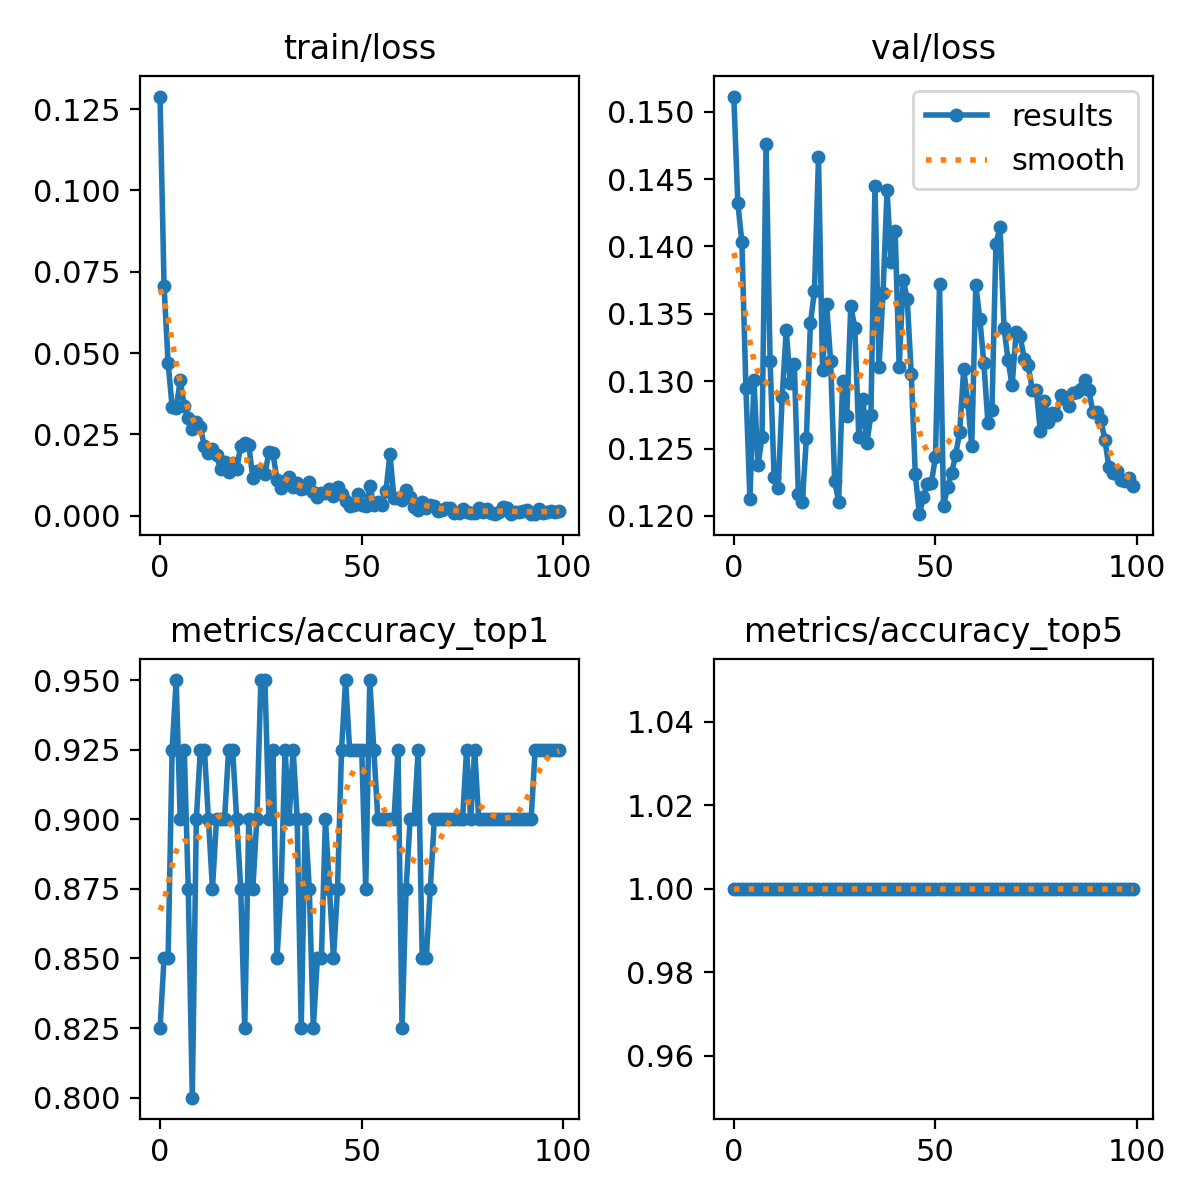

The data file committed next to this chart (first rows):
epoch, train/loss, metrics/accuracy_top1, metrics/accuracy_top5, val/loss, lr/pg0, lr/pg1, lr/pg2
0, 0.1288, 0.825, 1, 0.1511, 0.0002342, 0.0002342, 0.0002342
1, 0.07047, 0.85, 1, 0.1432, 0.0004676, 0.0004676, 0.0004676
2, 0.04693, 0.85, 1, 0.1403, 0.0006962, 0.0006962, 0.0006962
3, 0.03345, 0.925, 1, 0.1295, 0.0006928, 0.0006928, 0.0006928
4, 0.03303, 0.95, 1, 0.1213, 0.0006928, 0.0006928, 0.0006928
5, 0.04155, 0.9, 1, 0.1301, 0.0006857, 0.0006857, 0.0006857
6, 0.03371, 0.925, 1, 0.1237, 0.0006787, 0.0006787, 0.0006787
7, 0.02996, 0.875, 1, 0.1258, 0.0006716, 0.0006716, 0.0006716
8, 0.02665, 0.8, 1, 0.1476, 0.0006645, 0.0006645, 0.0006645
9, 0.02872, 0.9, 1, 0.1315, 0.0006574, 0.0006574, 0.0006574
10, 0.02726, 0.925, 1, 0.1229, 0.0006504, 0.0006504, 0.0006504
11, 0.02129, 0.925, 1, 0.122, 0.0006433, 0.0006433, 0.0006433
12, 0.01926, 0.9, 1, 0.1289, 0.0006362, 0.0006362, 0.0006362
13, 0.02056, 0.875, 1, 0.1338, 0.0006292, 0.0006292, 0.0006292
14, 0.01852, 0.9, 1, 0.1299, 0.0006221, 0.0006221, 0.0006221
15, 0.01435, 0.9, 1, 0.1312, 0.000615, 0.000615, 0.000615
16, 0.0164, 0.9, 1, 0.1216, 0.000608, 0.000608, 0.000608
17, 0.01335, 0.925, 1, 0.1211, 0.0006009, 0.0006009, 0.0006009
18, 0.0162, 0.925, 1, 0.1258, 0.0005938, 0.0005938, 0.0005938
19, 0.01426, 0.9, 1, 0.1343, 0.0005868, 0.0005868, 0.0005868
20, 0.02156, 0.875, 1, 0.1367, 0.0005797, 0.0005797, 0.0005797
21, 0.02239, 0.825, 1, 0.1466, 0.0005726, 0.0005726, 0.0005726
22, 0.02177, 0.9, 1, 0.1308, 0.0005656, 0.0005656, 0.0005656
23, 0.01153, 0.875, 1, 0.1358, 0.0005585, 0.0005585, 0.0005585
24, 0.01372, 0.9, 1, 0.1315, 0.0005514, 0.0005514, 0.0005514
25, 0.01396, 0.95, 1, 0.1226, 0.0005443, 0.0005443, 0.0005443
26, 0.01287, 0.95, 1, 0.1211, 0.0005373, 0.0005373, 0.0005373
27, 0.01945, 0.9, 1, 0.13, 0.0005302, 0.0005302, 0.0005302
28, 0.01913, 0.925, 1, 0.1274, 0.0005232, 0.0005232, 0.0005232
29, 0.01097, 0.85, 1, 0.1356, 0.0005161, 0.0005161, 0.0005161
30, 0.00853, 0.875, 1, 0.134, 0.000509, 0.000509, 0.000509
31, 0.01057, 0.925, 1, 0.1258, 0.0005019, 0.0005019, 0.0005019
32, 0.01175, 0.9, 1, 0.1287, 0.0004949, 0.0004949, 0.0004949
33, 0.00867, 0.925, 1, 0.1254, 0.0004878, 0.0004878, 0.0004878
34, 0.01012, 0.9, 1, 0.1275, 0.0004807, 0.0004807, 0.0004807
35, 0.00829, 0.825, 1, 0.1445, 0.0004737, 0.0004737, 0.0004737
36, 0.00847, 0.9, 1, 0.131, 0.0004666, 0.0004666, 0.0004666
37, 0.01027, 0.875, 1, 0.1366, 0.0004595, 0.0004595, 0.0004595
38, 0.00728, 0.825, 1, 0.1442, 0.0004525, 0.0004525, 0.0004525
39, 0.00571, 0.85, 1, 0.1388, 0.0004454, 0.0004454, 0.0004454
40, 0.00684, 0.85, 1, 0.1412, 0.0004383, 0.0004383, 0.0004383
41, 0.00699, 0.9, 1, 0.1311, 0.0004313, 0.0004313, 0.0004313
42, 0.00809, 0.875, 1, 0.1375, 0.0004242, 0.0004242, 0.0004242
43, 0.00592, 0.85, 1, 0.1361, 0.0004171, 0.0004171, 0.0004171
44, 0.00876, 0.875, 1, 0.1305, 0.0004101, 0.0004101, 0.0004101
45, 0.00665, 0.925, 1, 0.1231, 0.000403, 0.000403, 0.000403
46, 0.00442, 0.95, 1, 0.1201, 0.0003959, 0.0003959, 0.0003959
47, 0.0029, 0.925, 1, 0.1214, 0.0003888, 0.0003888, 0.0003888
48, 0.00342, 0.925, 1, 0.1224, 0.0003818, 0.0003818, 0.0003818
49, 0.0067, 0.925, 1, 0.1225, 0.0003747, 0.0003747, 0.0003747
50, 0.0032, 0.925, 1, 0.1244, 0.0003676, 0.0003676, 0.0003676
51, 0.00296, 0.875, 1, 0.1372, 0.0003606, 0.0003606, 0.0003606
52, 0.00919, 0.95, 1, 0.1208, 0.0003535, 0.0003535, 0.0003535
53, 0.00316, 0.925, 1, 0.1221, 0.0003464, 0.0003464, 0.0003464
54, 0.00422, 0.9, 1, 0.1232, 0.0003394, 0.0003394, 0.0003394
55, 0.00323, 0.9, 1, 0.1245, 0.0003323, 0.0003323, 0.0003323
56, 0.00756, 0.9, 1, 0.1262, 0.0003252, 0.0003252, 0.0003252
57, 0.01897, 0.9, 1, 0.1309, 0.0003182, 0.0003182, 0.0003182
58, 0.00531, 0.9, 1, 0.1285, 0.0003111, 0.0003111, 0.0003111
59, 0.00552, 0.925, 1, 0.1252, 0.000304, 0.000304, 0.000304
... 40 more rows
